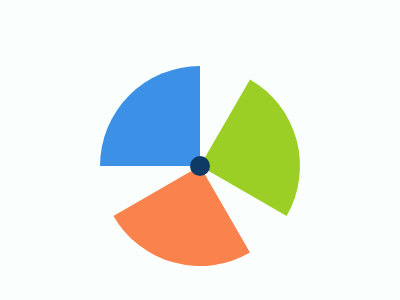

Reproduce this picture with HTML and CSS.

<div>
  <p i></p>
  <p j></p>
  <p k></p>
</div>
<p c></p>
<style>
  body {
    background: #fafffd;
  }
  div {
    width: 200px;
    height: 200px;
    position: absolute;
  }
  div,
  [c] {
    top: 50%;
    left: 50%;
    transform: translate(-50%, -50%);
  }
  p {
    position: absolute;
    width: 100px;
    height: 100px;
    border-radius: 100% 0 0 0;
    transform-origin: bottom right;
  }

  [i] {
    background: #3c91e6;
  }
  [j] {
    background: #9ccf26;
    transform: rotate(120deg);
  }
  [k] {
    background: #fa824c;
    transform: rotate(240deg);
  }
  [c] {
    width: 20px;
    height: 20px;
    border-radius: 50%;
    background: #0d3b66;
    z-index: 1;
  }
</style>
